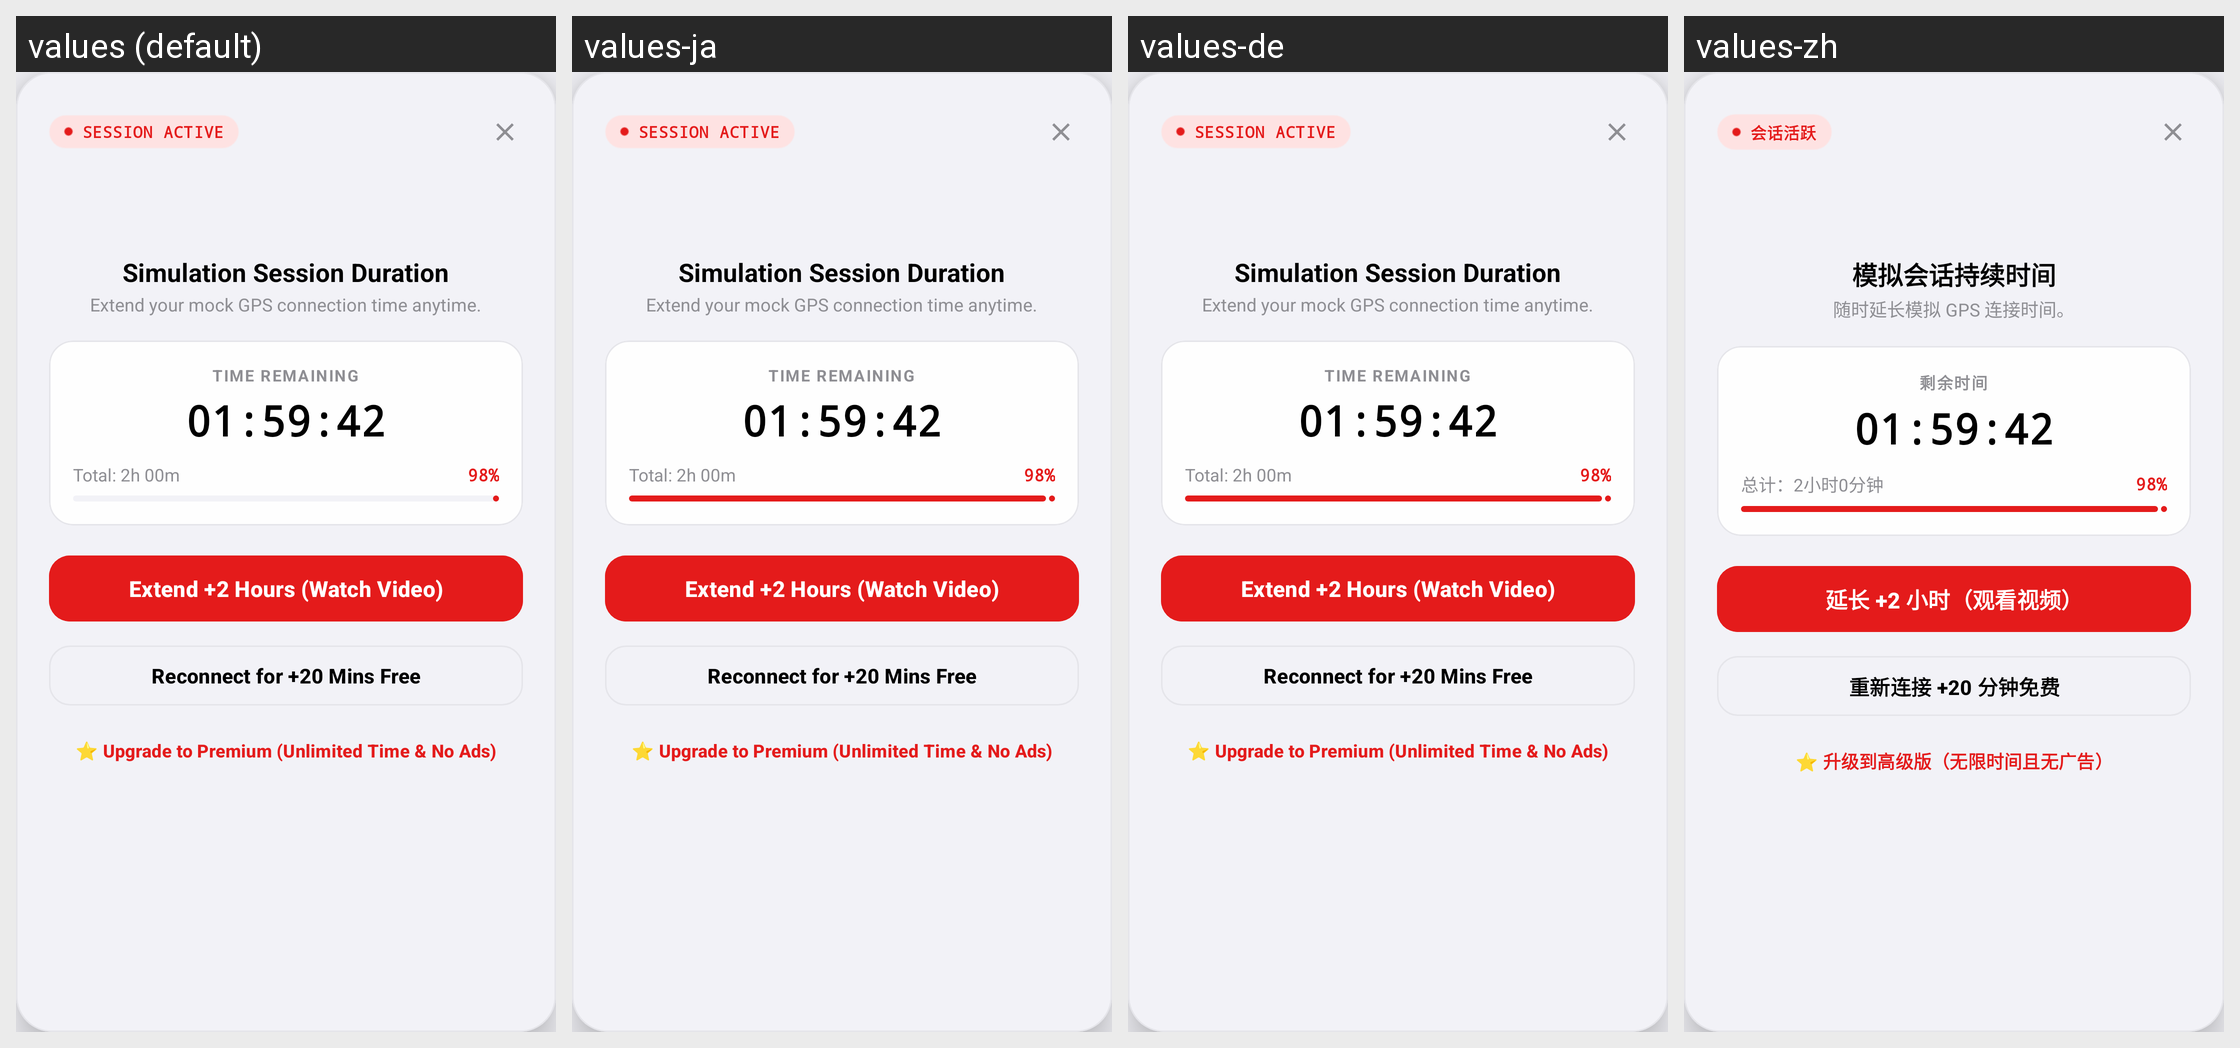

Strings drawn on this Android screen and how each of the app's shown locales translates them:
Android screen res/layout/layout_dialog_session_extend.xml rendered under 4 locales, left to right: values (default), values-ja, values-de, values-zh. Device: Nexus 5 (rendered at 1080×1920; each locale shown at half size, 540×960, under a caption strip naming it); theme Theme.MockLocation.
Other locales in the repository, not shown: values-ar, values-es, values-fr, values-hi, values-pt, values-ru.
Strings drawn on this screen, with the default value and each locale's value (text and hints the layout hard-codes, and strings that could not be matched under every locale, appear in the picture but are not listed):

session_ex_session_active
  values: SESSION ACTIVE
  values-ja: SESSION ACTIVE
  values-de: SESSION ACTIVE
  values-zh: 会话活跃

session_ex_simulation_session_duration
  values: Simulation Session Duration
  values-ja: Simulation Session Duration
  values-de: Simulation Session Duration
  values-zh: 模拟会话持续时间

session_ex_extend_your_mock_gps_connection
  values: Extend your mock GPS connection time anytime.
  values-ja: Extend your mock GPS connection time anytime.
  values-de: Extend your mock GPS connection time anytime.
  values-zh: 随时延长模拟 GPS 连接时间。

session_ex_time_remaining
  values: TIME REMAINING
  values-ja: TIME REMAINING
  values-de: TIME REMAINING
  values-zh: 剩余时间

session_ex_total_2h_00m
  values: Total: 2h 00m
  values-ja: Total: 2h 00m
  values-de: Total: 2h 00m
  values-zh: 总计：2小时0分钟

session_ex_extend_2_hours_watch_video
  values: Extend +2 Hours (Watch Video)
  values-ja: Extend +2 Hours (Watch Video)
  values-de: Extend +2 Hours (Watch Video)
  values-zh: 延长 +2 小时（观看视频）

session_ex_reconnect_for_20_mins_free
  values: Reconnect for +20 Mins Free
  values-ja: Reconnect for +20 Mins Free
  values-de: Reconnect for +20 Mins Free
  values-zh: 重新连接 +20 分钟免费

session_ex_upgrade_to_premium_unlimited_time
  values: ⭐ Upgrade to Premium (Unlimited Time & No Ads)
  values-ja: ⭐ Upgrade to Premium (Unlimited Time & No Ads)
  values-de: ⭐ Upgrade to Premium (Unlimited Time & No Ads)
  values-zh: ⭐ 升级到高级版（无限时间且无广告）
